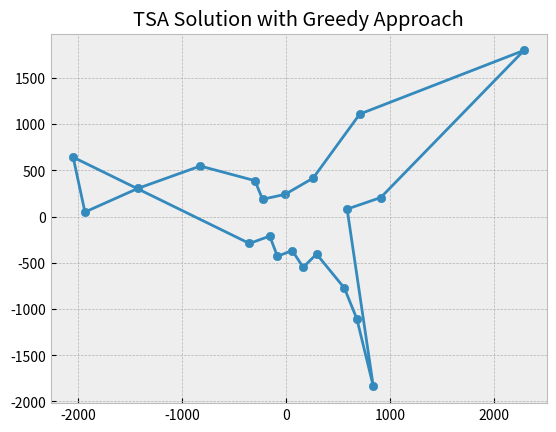

Python code for this plot:
import numpy as np
import matplotlib.pyplot as plt
from scipy.spatial import distance
plt.style.use("bmh")

def GreedApproachTSP(coordinate):
    
    num_cities = len(coordinate)
    
    x = coordinate[:,0]
    y = coordinate[:,1]
    
    d = np.zeros(num_cities*num_cities).reshape(num_cities,num_cities)
    for  i in range(num_cities):
        for j in range(num_cities):
            d[i][j]=distance.euclidean(coordinate[i], coordinate[j])
            if  i==j:
                d[i][j]=999999
    
    D = np.copy(d)
    
    travel    = np.arange(1,num_cities)
    route     = [0]
    cost      = 0
    location  = 0
    while len(travel) != 1:
        to            = D[location].argmin()
        cost         += D[location][to]
        route.append(to)
        D[:,location] = np.ones(num_cities)*999999
        index         = np.where(travel==to)[0][0]
        travel        = np.delete(travel,index)
        location      = to
        
    route.append(travel[0])
    cost = cost + d[0][route[len(route)-1]]
    route.append(0)
    
    print("Route   :",route)
    print("Distance:",cost)
    
    plt.scatter(x,y)
    plt.title("TSA Solution with Greedy Approach")
    plt.plot(x[route],y[route])
    plt.show()
    

eurodist = np.array([[ 2290.27468 ,  1798.80293 ],
       [ -825.38279 ,   546.81148 ],
       [   59.183341,  -367.08135 ],
       [  -82.845973,  -429.91466 ],
       [ -352.499435,  -290.90843 ],
       [  293.689633,  -405.31194 ],
       [  681.931545, -1108.64478 ],
       [   -9.423364,   240.406   ],
       [-2048.449113,   642.45854 ],
       [  561.10897 ,  -773.36929 ],
       [  164.921799,  -549.36704 ],
       [-1935.040811,    49.12514 ],
       [ -226.423236,   187.08779 ],
       [-1423.353697,   305.87513 ],
       [ -299.49871 ,   388.80726 ],
       [  260.878046,   416.67381 ],
       [  587.675679,    81.18224 ],
       [ -156.836257,  -211.13911 ],
       [  709.413282,  1109.36665 ],
       [  839.445911, -1836.79055 ],
       [  911.2305  ,   205.9302  ]])

GreedApproachTSP(eurodist)
